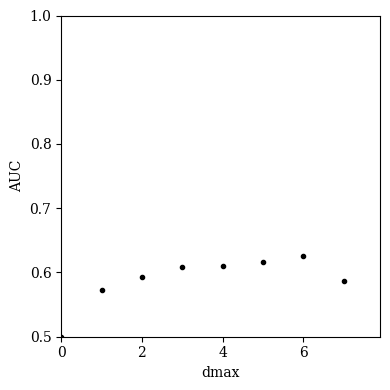

The script that saved this image:
import matplotlib.pyplot as plt

# some nicer plot settings 
plt.rcParams['figure.figsize'] = (4,4)
plt.rcParams['font.family'] = 'serif'
plt.rcParams['figure.autolayout'] = True

plt.plot(range(0,8), [0.5,0.5723139575294736,0.5928076127504238,0.6090044649319126,
                      0.6093622729043453,0.6167507763975155,0.6253242921245726,
                      0.5861536604634832], '.', color='k')

# axes labels
plt.xlabel('dmax')
plt.ylabel('AUC')

# axes limits
plt.xlim(0, 7.9)
plt.ylim(0.5, 1)

# make legend and show plot
plt.show()